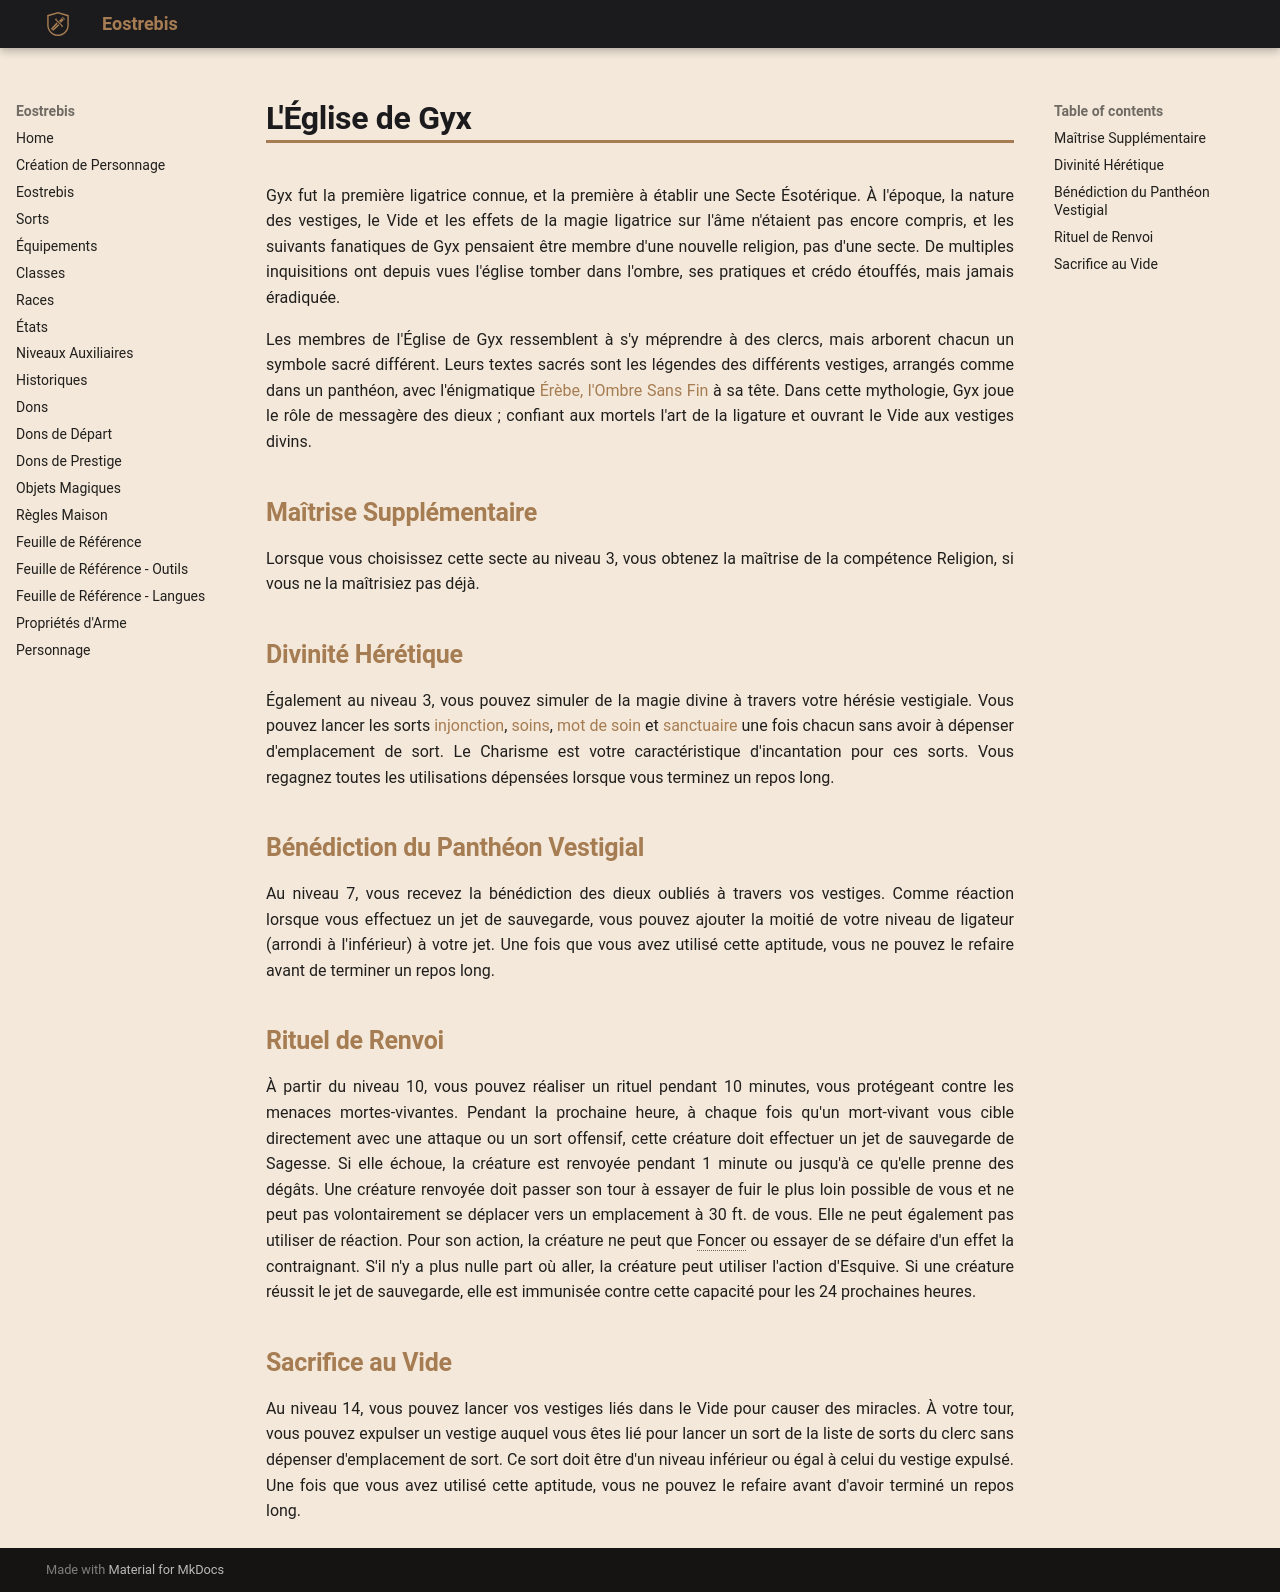

repository: Eostrebis/5e.VF · page: classes/Ligateur/L'Église de Gyx/index.html · generator: mkdocs

---
writing_status: finished
---
Gyx fut la première ligatrice connue, et la première à établir une Secte Ésotérique. À l'époque, la nature des vestiges, le Vide et les effets de la magie ligatrice sur l'âme n'étaient pas encore compris, et les suivants fanatiques de Gyx pensaient être membre d'une nouvelle religion, pas d'une secte. De multiples inquisitions ont depuis vues l'église tomber dans l'ombre, ses pratiques et crédo étouffés, mais jamais éradiquée.

Les membres de l'Église de Gyx ressemblent à s'y méprendre à des clercs, mais arborent chacun un symbole sacré différent. Leurs textes sacrés sont les légendes des différents vestiges, arrangés comme dans un panthéon, avec l'énigmatique [[Érèbe, l'Ombre Sans Fin]] à sa tête. Dans cette mythologie, Gyx joue le rôle de messagère des dieux ; confiant aux mortels l'art de la ligature et ouvrant le Vide aux vestiges divins.

## Maîtrise Supplémentaire

Lorsque vous choisissez cette secte au niveau 3, vous obtenez la maîtrise de la compétence Religion, si vous ne la maîtrisiez pas déjà.

## Divinité Hérétique

Également au niveau 3, vous pouvez simuler de la magie divine à travers votre hérésie vestigiale. Vous pouvez lancer les sorts [[injonction]], [[soins]], [[mot de soin]] et [[sanctuaire]] une fois chacun sans avoir à dépenser d'emplacement de sort. Le Charisme est votre caractéristique d'incantation pour ces sorts. Vous regagnez toutes les utilisations dépensées lorsque vous terminez un repos long.

## Bénédiction du Panthéon Vestigial

Au niveau 7, vous recevez la bénédiction des dieux oubliés à travers vos vestiges. Comme réaction lorsque vous effectuez un jet de sauvegarde, vous pouvez ajouter la moitié de votre niveau de ligateur (arrondi à l'inférieur) à votre jet. Une fois que vous avez utilisé cette aptitude, vous ne pouvez le refaire avant de terminer un repos long.

## Rituel de Renvoi

À partir du niveau 10, vous pouvez réaliser un rituel pendant 10 minutes, vous protégeant contre les menaces mortes-vivantes. Pendant la prochaine heure, à chaque fois qu'un mort-vivant vous cible directement avec une attaque ou un sort offensif, cette créature doit effectuer un jet de sauvegarde de Sagesse. Si elle échoue, la créature est renvoyée pendant 1 minute ou jusqu'à ce qu'elle prenne des dégâts. Une créature renvoyée doit passer son tour à essayer de fuir le plus loin possible de vous et ne peut pas volontairement se déplacer vers un emplacement à 30 ft. de vous. Elle ne peut également pas utiliser de réaction. Pour son action, la créature ne peut que Foncer ou essayer de se défaire d'un effet la contraignant. S'il n'y a plus nulle part où aller, la créature peut utiliser l'action d'Esquive. Si une créature réussit le jet de sauvegarde, elle est immunisée contre cette capacité pour les 24 prochaines heures.

## Sacrifice au Vide

Au niveau 14, vous pouvez lancer vos vestiges liés dans le Vide pour causer des miracles. À votre tour, vous pouvez expulser un vestige auquel vous êtes lié pour lancer un sort de la liste de sorts du clerc sans dépenser d'emplacement de sort. Ce sort doit être d'un niveau inférieur ou égal à celui du vestige expulsé. Une fois que vous avez utilisé cette aptitude, vous ne pouvez le refaire avant d'avoir terminé un repos long.
